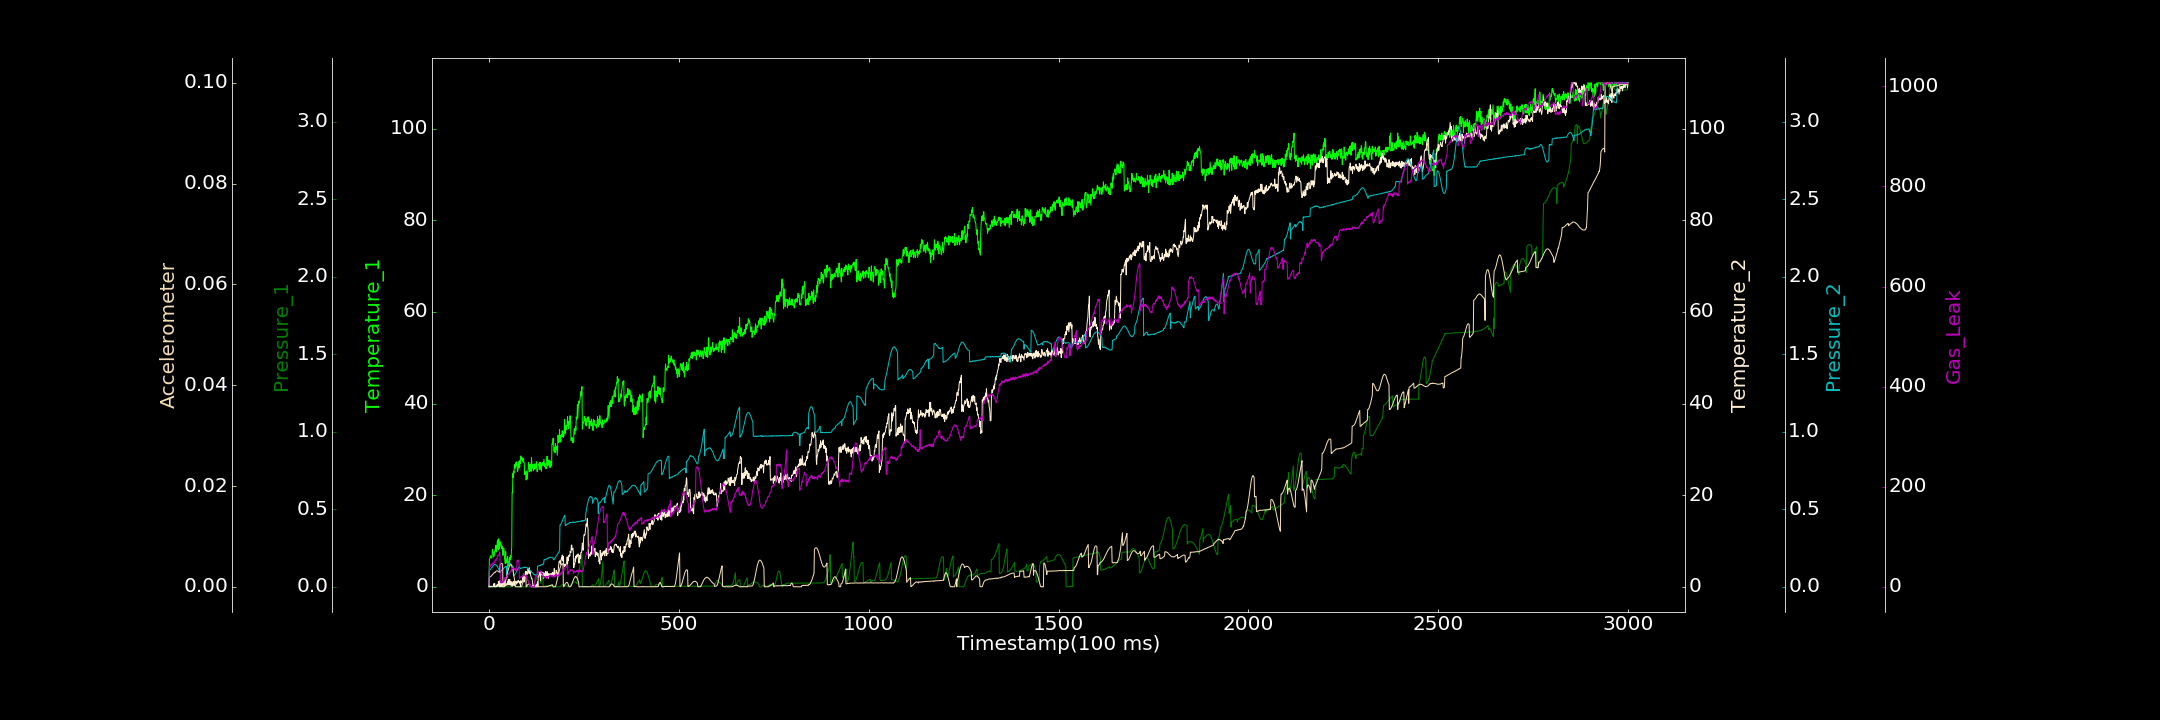

Data behind this chart, as committed beside it:
0.000000000, 0.000000000, 0.000000000, 0.369461699, 0.000617276, 0.000013685, 3.419337185
1, 5.699, 0.000000000, 0.000000000, 0.1063, 0.001878, 39.37
2, 6.025, 0.0004121, 0.000000000, 0.1081, 0.001921, 42.48
3, 6.381, 0.000002153, 0.000000000, 0.1107, 0.001944, 40.12
4, 6.77, 0.0001706, 0.000000000, 0.1131, 0.001991, 43.93
5, 6.457, 0.0001565, 0.1522, 0.1178, 0.002074, 43.8
6, 6.247, 0.000000000, 0.000000000, 0.1203, 0.002137, 42.9
7, 6.291, 0.000000000, 0.1298, 0.1245, 0.00219, 43.33
8, 6.569, 0.000000820, 0.04098, 0.1264, 0.002301, 45.61
9, 8.128, 0.0001229, 0.000000000, 0.1277, 0.002426, 44.71
10, 7.61, 0.00016, 0.000000000, 0.1335, 0.002477, 48.05
11, 7.625, 0.00005111, 0.000000000, 0.1367, 0.00254, 48.02
12, 6.497, 0.00006576, 0.2656, 0.1408, 0.002651, 46.95
13, 6.6, 0.0004938, 0.6753, 0.1421, 0.002748, 46.92
14, 6.92, 0.000000000, 0.000000000, 0.1415, 0.002835, 47.01
15, 7.823, 0.0001268, 0.7428, 0.1447, 0.002852, 50.33
16, 8.007, 0.000000000, 0.000000000, 0.1452, 0.002792, 52.93
17, 8.425, 0.000000000, 0.000000000, 0.1441, 0.002982, 53.95
18, 9.078, 0.0005086, 0.000000000, 0.143, 0.003039, 51.32
19, 7.592, 0.000000000, 0.2059, 0.1411, 0.003094, 54.35
20, 8.895, 0.000000000, 0.3433, 0.1379, 0.003144, 56.49
21, 8.254, 0.000000000, 0.002433, 0.1351, 0.00315, 56.77
22, 9.992, 0.0005002, 0.4961, 0.1325, 0.003172, 59.09
23, 10.23, 0.0001166, 0.2046, 0.1282, 0.003134, 62.8
24, 8.784, 0.000000000, 0.219, 0.1219, 0.003097, 61.95
25, 8.045, 0.0002828, 1.179, 0.1182, 0.003054, 62.74
26, 10.5, 0.00002628, 0.3873, 0.1129, 0.002974, 63.39
27, 8.366, 0.000000000, 0.000000000, 0.1085, 0.002931, 65.48
28, 9.254, 0.000166, 0.000000000, 0.1025, 0.002873, 69.34
29, 9.757, 0.0005503, 1.339, 0.09871, 0.004314, 69.87
30, 9.84, 0.0002035, 0.000000000, 0.09251, 0.004435, 8.145
31, 9.156, 0.00004028, 0.3478, 0.08928, 0.004542, 7.946
32, 8.784, 0.000000000, 1.053, 0.1049, 0.004589, 10.01
33, 9.158, 0.0002207, 0.1505, 0.1084, 0.004597, 7.613
34, 8.261, 0.000000000, 0.000000000, 0.1069, 0.004625, 8.462
35, 8.762, 0.000000000, 0.8623, 0.1086, 0.004582, 9.373
36, 8.195, 0.000000000, 0.000000000, 0.1103, 0.004504, 8.371
37, 6.854, 0.000000000, 0.9055, 0.1134, 0.000007145, 11.61
38, 8.108, 0.000000000, 0.5005, 0.1177, 0.000000000, 10.18
39, 8.454, 0.000000000, 0.6239, 0.1207, 0.000000000, 11.81
40, 8.01, 0.0001135, 0.4034, 0.1229, 0.0001391, 11.02
41, 6.278, 0.000000000, 0.000000000, 0.1237, 0.0003647, 17.94
42, 5.925, 0.0001363, 1.439, 0.1281, 0.0005922, 17.99
43, 5.071, 0.00005538, 0.2491, 0.1293, 0.0008988, 17.71
44, 7.68, 0.0002809, 0.2908, 0.132, 0.001202, 16.59
45, 5.143, 0.0001176, 0.2462, 0.1322, 0.001489, 18.73
46, 6.016, 0.000000000, 0.4482, 0.1338, 0.001844, 20.88
47, 5.275, 0.0002297, 0.7221, 0.05842, 0.002184, 21.47
48, 5.556, 0.000000000, 0.7295, 0.06318, 0.002537, 21.96
49, 6.636, 0.00002529, 1.138, 0.1497, 0.002875, 22.4
50, 6.127, 0.000000000, 0.384, 0.1484, 0.003218, 23.2
51, 5.001, 0.000000000, 1.607, 0.1523, 0.003468, 26.69
52, 4.513, 0.00009789, 1.204, 0.1522, 0.00375, 26.22
53, 5.536, 0.000000000, 0.544, 0.1526, 0.003967, 25.59
54, 5.016, 0.0001601, 1.507, 0.1536, 0.00418, 28.02
55, 6.485, 0.000000000, 1.621, 0.1523, 0.004294, 27.88
56, 5.871, 0.00008155, 0.3703, 0.1494, 0.004329, 30.59
57, 6.825, 0.000000000, 1.078, 0.1487, 0.004421, 30.95
58, 6.351, 0.002337, 0.4158, 0.1457, 0.004341, 33.59
59, 7.512, 0.004315, 0.7731, 0.1423, 0.004272, 33.4
60, 8.667, 0.005866, 1.112, 0.1414, 0.004119, 32.44
... 2,939 more rows
